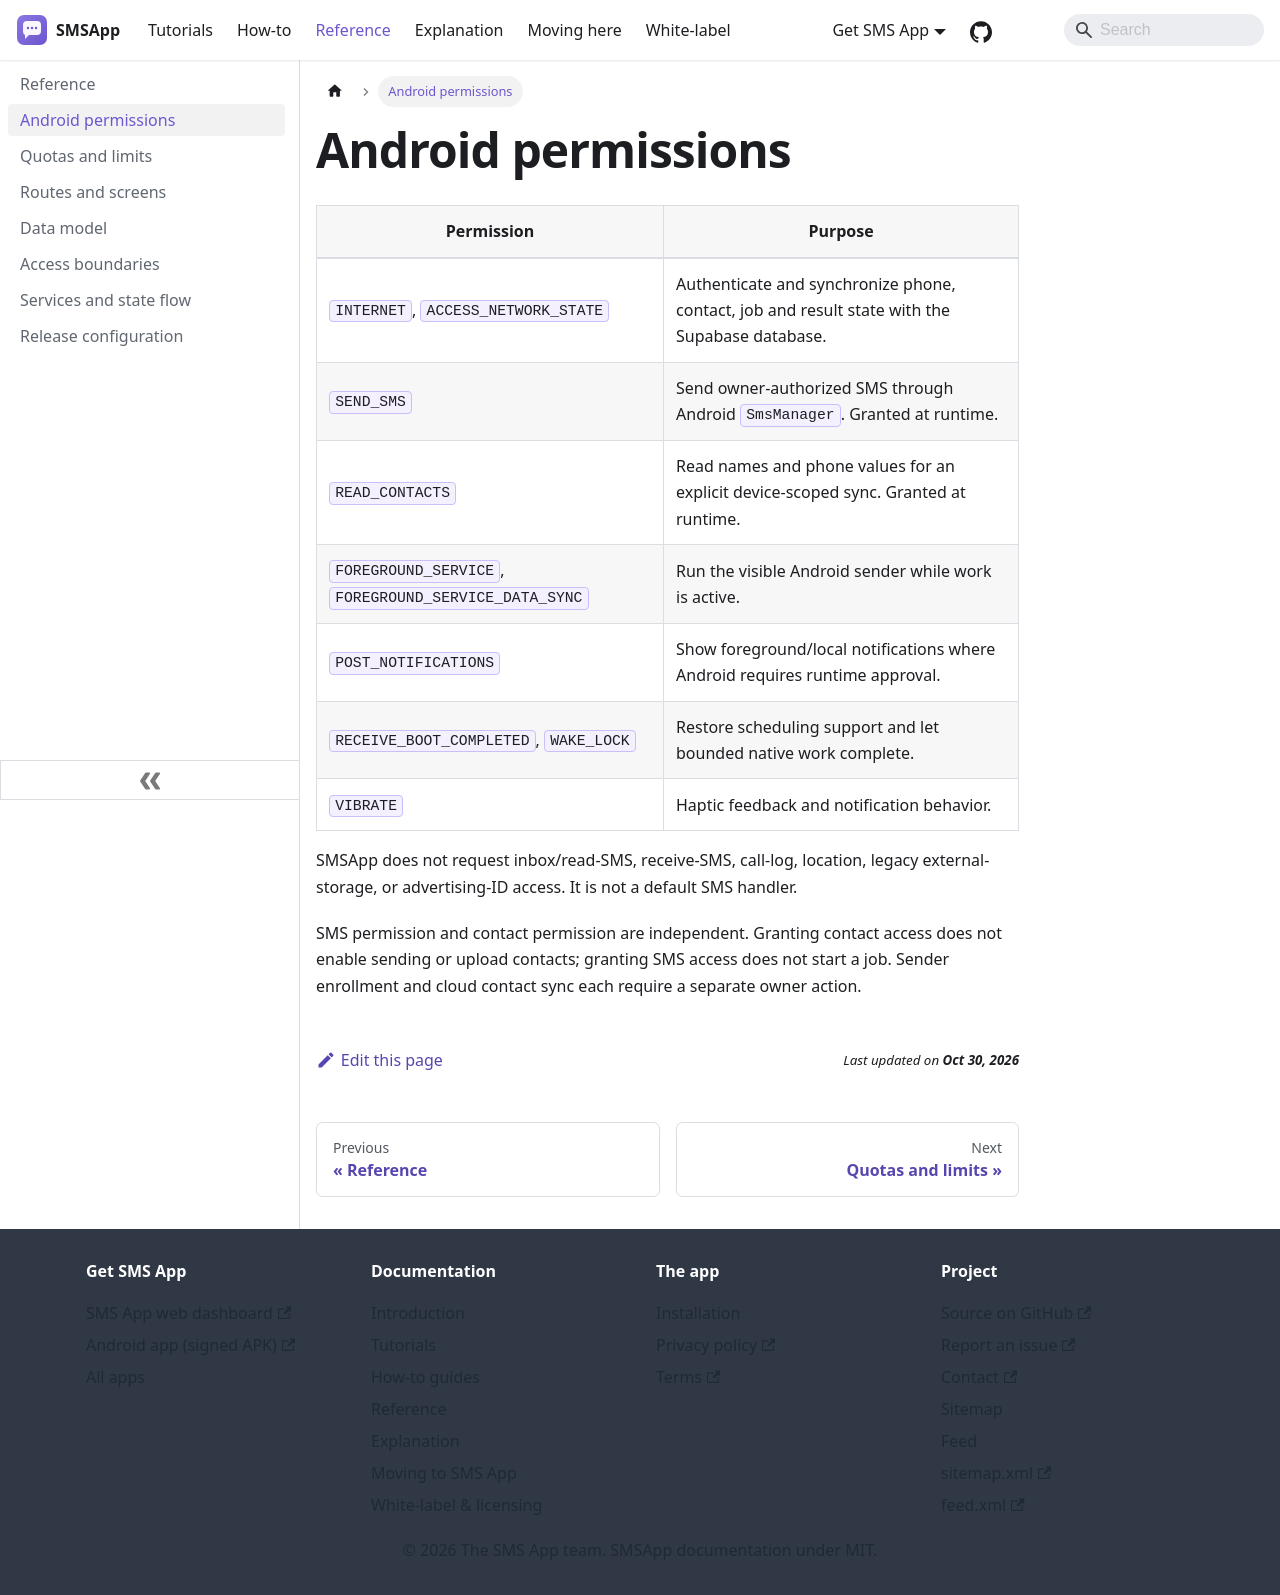

repository: aoneahsan/smsapp-docs · page: reference/permissions.html · generator: docusaurus

---
title: Android permissions
description: Android permissions used by the SMSApp owner-managed sender and permissions deliberately absent.
sidebar_position: 2
---

# Android permissions

| Permission | Purpose |
|---|---|
| `INTERNET`, `ACCESS_NETWORK_STATE` | Authenticate and synchronize phone, contact, job and result state with the Supabase database. |
| `SEND_SMS` | Send owner-authorized SMS through Android `SmsManager`. Granted at runtime. |
| `READ_CONTACTS` | Read names and phone values for an explicit device-scoped sync. Granted at runtime. |
| `FOREGROUND_SERVICE`, `FOREGROUND_SERVICE_DATA_SYNC` | Run the visible Android sender while work is active. |
| `POST_NOTIFICATIONS` | Show foreground/local notifications where Android requires runtime approval. |
| `RECEIVE_BOOT_COMPLETED`, `WAKE_LOCK` | Restore scheduling support and let bounded native work complete. |
| `VIBRATE` | Haptic feedback and notification behavior. |

SMSApp does not request inbox/read-SMS, receive-SMS, call-log, location, legacy external-storage, or advertising-ID access. It is not a default SMS handler.

SMS permission and contact permission are independent. Granting contact access does not enable sending or upload contacts; granting SMS access does not start a job. Sender enrollment and cloud contact sync each require a separate owner action.
